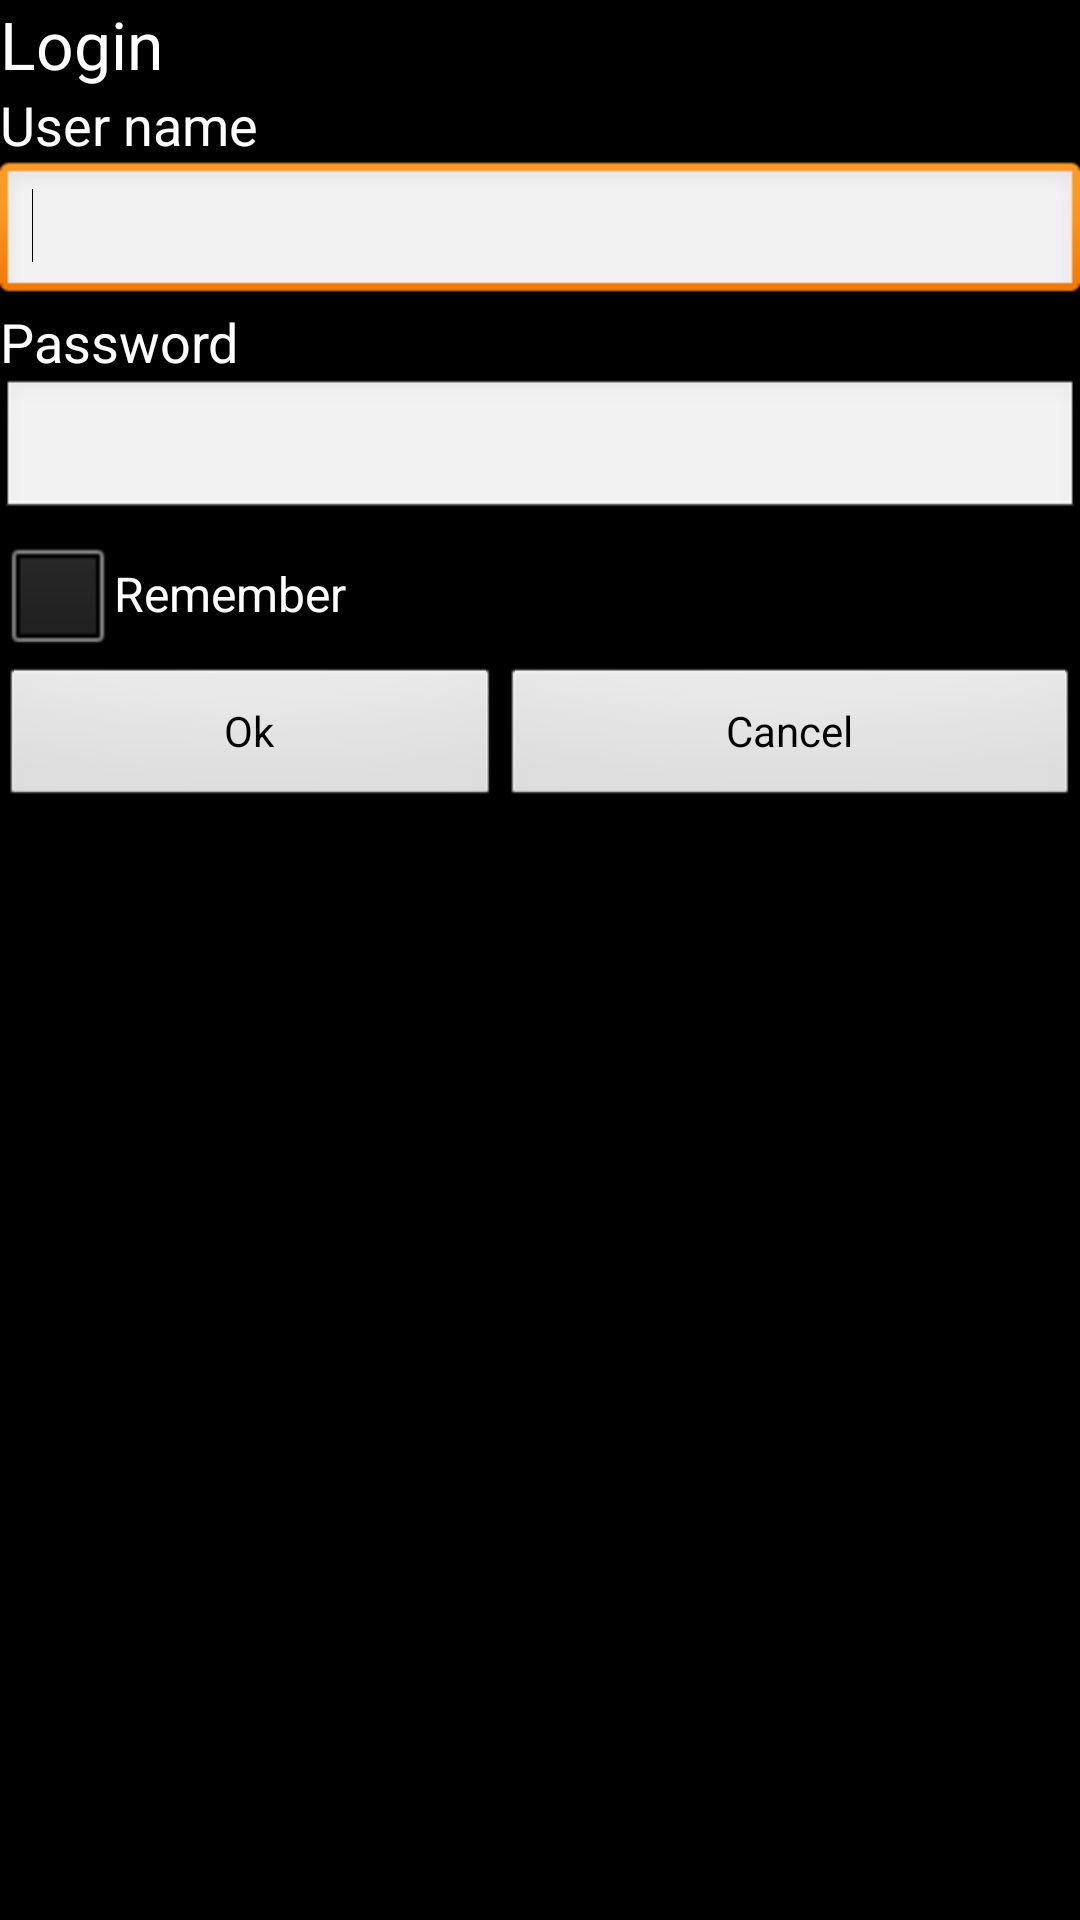

Produce the Android XML layout that renders to this screen, including the resource entries it uses.
<!-- AndroidManifest.xml: application theme AppTheme -->
<!-- res/layout/activity_login.xml -->
<RelativeLayout xmlns:android="http://schemas.android.com/apk/res/android"
    xmlns:tools="http://schemas.android.com/tools"
    android:layout_width="match_parent"
    android:layout_height="match_parent"
    android:gravity="center_horizontal" >

    <TextView
        android:id="@+id/textView1"
        android:layout_width="match_parent"
        android:layout_height="wrap_content"
        android:layout_alignParentLeft="true"
        android:layout_alignParentTop="true"
        android:layout_centerHorizontal="true"
        android:text="Login"
        android:textAppearance="?android:attr/textAppearanceLarge" />

    <TextView
        android:id="@+id/textView2"
        android:layout_width="wrap_content"
        android:layout_height="wrap_content"
        android:layout_alignParentLeft="true"
        android:layout_below="@+id/textView1"
        android:layout_centerHorizontal="true"
        android:layout_centerInParent="true"
        android:text="User name"
        android:textAppearance="?android:attr/textAppearanceMedium" />

    <EditText
        android:id="@+id/editUsername"
        android:layout_width="wrap_content"
        android:layout_height="wrap_content"
        android:layout_alignParentLeft="true"
        android:layout_alignParentRight="true"
        android:layout_below="@+id/textView2"
        android:ems="10" >

        <requestFocus />
    </EditText>

    <TextView
        android:id="@+id/textView3"
        android:layout_width="wrap_content"
        android:layout_height="wrap_content"
        android:layout_alignParentLeft="true"
        android:layout_below="@+id/editUsername"
        android:layout_centerHorizontal="true"
        android:text="Password"
        android:textAppearance="?android:attr/textAppearanceMedium" />

    <EditText
        android:id="@+id/editPassword"
        android:layout_width="wrap_content"
        android:layout_height="wrap_content"
        android:layout_alignParentLeft="true"
        android:layout_alignParentRight="true"
        android:layout_below="@+id/textView3"
        android:layout_centerVertical="false"
        android:ems="10"
        android:inputType="textPassword" />

    <CheckBox
        android:id="@+id/checkRemember"
        android:layout_width="wrap_content"
        android:layout_height="wrap_content"
        android:layout_alignParentLeft="true"
        android:layout_below="@+id/editPassword"
        android:text="Remember" />

    <LinearLayout
        android:id="@+id/linearLayout1"
        android:layout_width="match_parent"
        android:layout_height="wrap_content"
        android:layout_alignParentLeft="true"
        android:layout_below="@+id/checkRemember" >

        <Button
            android:id="@+id/buttonOk"
            android:layout_width="wrap_content"
            android:layout_height="wrap_content"
            android:layout_weight="0.5"
            android:text="Ok" />

        <Button
            android:id="@+id/buttonCancel"
            android:layout_width="wrap_content"
            android:layout_height="wrap_content"
            android:layout_weight="0.5"
            android:text="Cancel" />
    </LinearLayout>

</RelativeLayout>
<!-- resources referenced by this layout -->
<resources>
  <style name="AppTheme" parent="android:Theme.Black.NoTitleBar">
      </style>
</resources>
